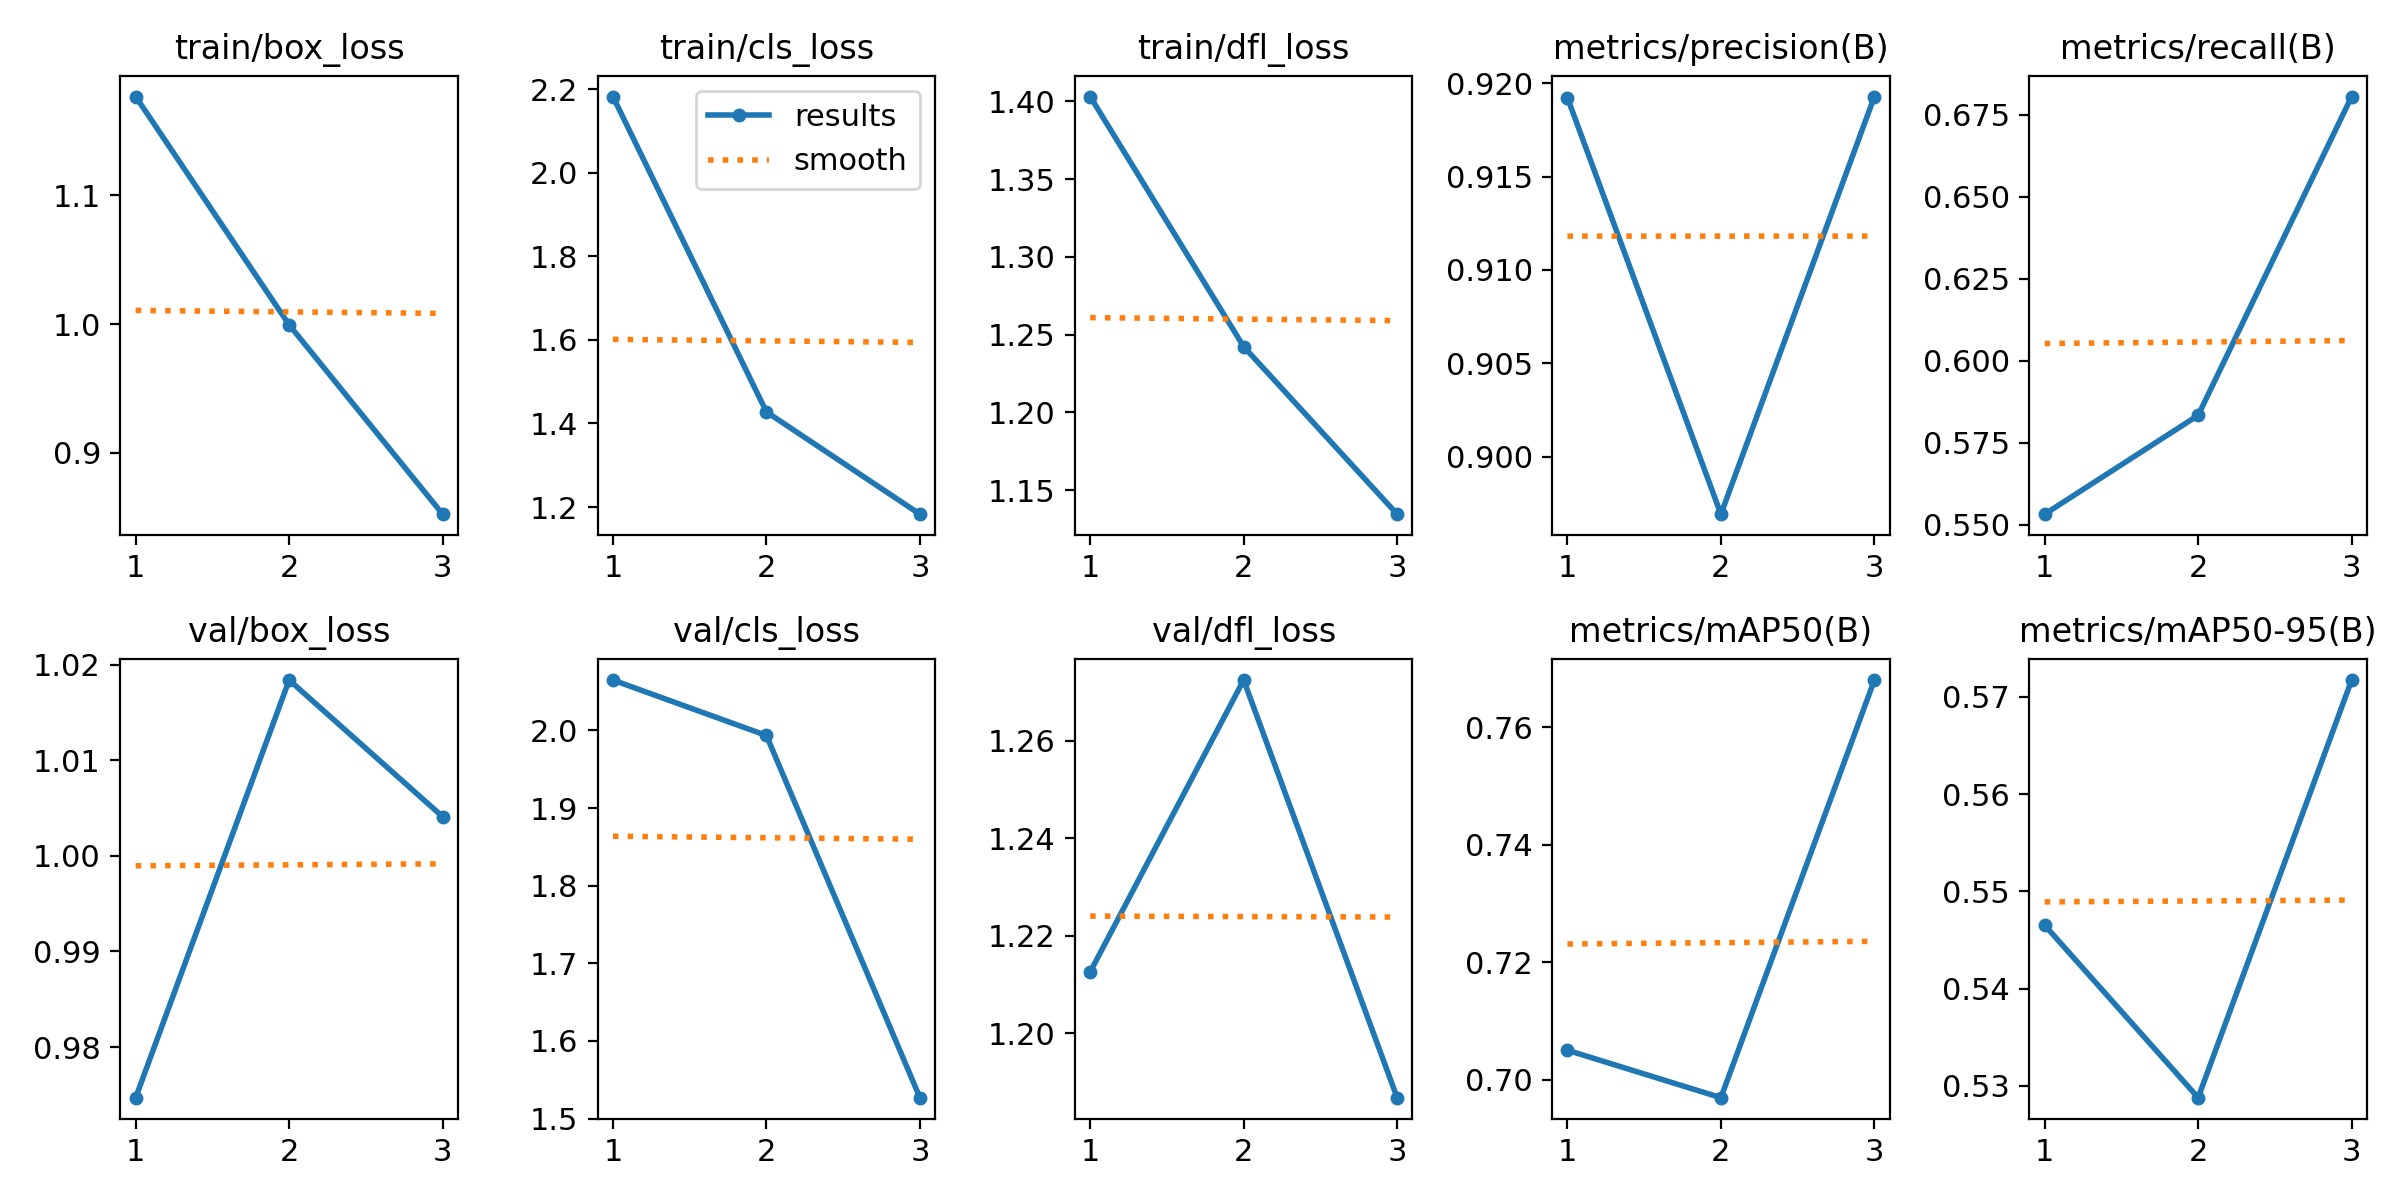

Values plotted in this chart, from the file beside it:
epoch, train/box_loss, train/cls_loss, train/dfl_loss, metrics/precision(B), metrics/recall(B), metrics/mAP50(B), metrics/mAP50-95(B), val/box_loss, val/cls_loss, val/dfl_loss, lr/pg0, lr/pg1, lr/pg2
1, 1.177, 2.182, 1.403, 0.9192, 0.5532, 0.705, 0.5465, 0.9747, 2.065, 1.213, 0.00032, 0.00032, 0.00032
2, 0.9994, 1.428, 1.242, 0.8969, 0.5833, 0.6969, 0.5288, 1.018, 1.994, 1.272, 0.0004422, 0.0004422, 0.0004422
3, 0.8522, 1.183, 1.135, 0.9193, 0.6806, 0.7681, 0.5717, 1.004, 1.527, 1.187, 0.00034, 0.00034, 0.00034
